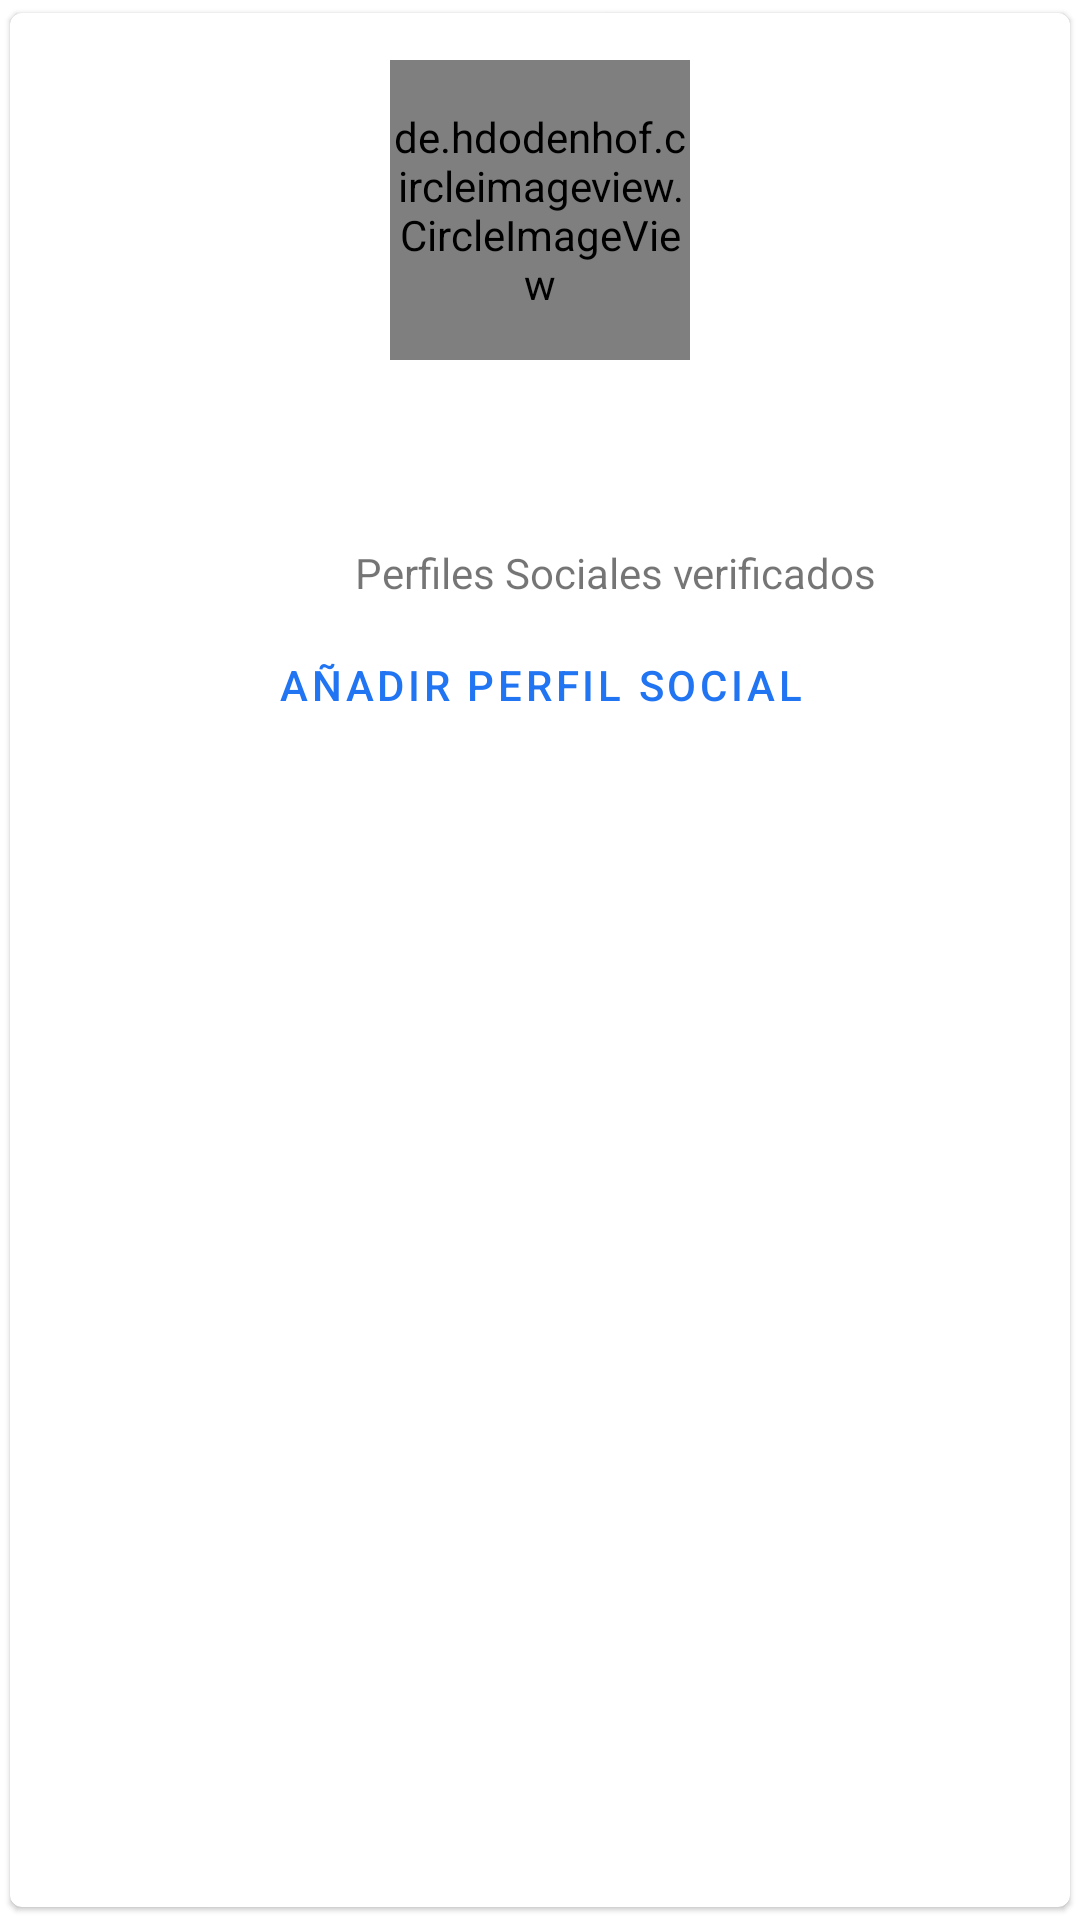

Layout XML and referenced resources for this Android screen:
<!-- AndroidManifest.xml: application theme AppTheme -->
<!-- res/layout/activity_escuelas_list_item.xml -->
<?xml version="1.0" encoding="utf-8"?>
<com.google.android.material.card.MaterialCardView xmlns:android="http://schemas.android.com/apk/res/android"
    xmlns:app="http://schemas.android.com/apk/res-auto"
    xmlns:src="http://schemas.android.com/tools"
    android:id="@+id/cv_escuelas_item"
    android:layout_width="match_parent"
    android:layout_height="wrap_content"
    android:layout_gravity="center"
    android:clickable="true"
    app:cardUseCompatPadding="true">


    <androidx.constraintlayout.widget.ConstraintLayout
        android:layout_width="match_parent"
        android:layout_height="wrap_content"
        android:gravity="center"
        android:orientation="vertical"
        app:layout_constraintBottom_toBottomOf="parent"
        app:layout_constraintEnd_toEndOf="parent"
        app:layout_constraintStart_toStartOf="parent"
        app:layout_constraintTop_toTopOf="parent">

        <de.hdodenhof.circleimageview.CircleImageView
            android:id="@+id/iv_escuelas_list_item_logo"
            android:layout_width="100dp"
            android:layout_height="100dp"
            android:layout_marginTop="16dp"
            app:layout_constraintBottom_toTopOf="@id/tv_list_escuelas__item_nombre"
            app:layout_constraintStart_toStartOf="parent"
            app:layout_constraintEnd_toEndOf="parent"
            app:layout_constraintTop_toTopOf="parent" />

        <TextView
            android:id="@+id/tv_list_escuelas__item_nombre"
            android:layout_width="wrap_content"
            android:layout_height="wrap_content"
            android:textAlignment="center"
            android:layout_marginTop="16dp"
            android:textSize="28sp"
            app:layout_constraintStart_toStartOf="parent"
            app:layout_constraintEnd_toEndOf="parent"
            app:layout_constraintTop_toBottomOf="@id/iv_escuelas_list_item_logo" />

        <TextView
            android:id="@+id/tv_perfiles_sociales_numero_verificados"
            android:layout_width="wrap_content"
            android:layout_height="wrap_content"
            android:layout_marginTop="8dp"
            android:layout_marginStart="16dp"
            app:layout_constraintTop_toBottomOf="@id/tv_list_escuelas__item_nombre"
            app:layout_constraintStart_toStartOf="parent"
            app:layout_constraintEnd_toStartOf="@id/tv_perfiles_sociales_verificados_escuela"/>

        <TextView
            android:id="@+id/tv_perfiles_sociales_verificados_escuela"
            android:layout_width="wrap_content"
            android:layout_height="wrap_content"
            android:text="Perfiles Sociales verificados"
            android:layout_marginTop="8dp"
            android:layout_marginEnd="16dp"
            android:layout_marginStart="2dp"
            app:layout_constraintTop_toBottomOf="@id/tv_list_escuelas__item_nombre"
            app:layout_constraintStart_toEndOf="@id/tv_perfiles_sociales_numero_verificados"
            app:layout_constraintEnd_toEndOf="parent"/>


        <com.google.android.material.button.MaterialButton
            android:id="@+id/btn_list_escuelas_añadir_perfil"
            android:layout_width="wrap_content"
            android:layout_height="wrap_content"
            android:layout_marginTop="4dp"
            android:text="Añadir perfil social"
            android:layout_marginEnd="16dp"
            android:layout_marginStart="16dp"
            app:layout_constraintTop_toBottomOf="@id/tv_perfiles_sociales_verificados_escuela"
            app:layout_constraintStart_toStartOf="parent"
            app:layout_constraintEnd_toEndOf="parent"
            app:icon="@drawable/add_icon"
            style="@style/Widget.MaterialComponents.Button.TextButton.Icon"/>




    </androidx.constraintlayout.widget.ConstraintLayout>

</com.google.android.material.card.MaterialCardView>
<!-- resources referenced by this layout -->
<resources>
  <style name="AppTheme" parent="AppTheme.Base">
          
      </style>
  <style name="AppTheme.Base" parent="Theme.MaterialComponents.Light.NoActionBar">
          <item name="colorPrimary">@color/colorPrimaryDark</item>
          <item name="colorPrimaryDark">@color/colorPrimary</item>
          <item name="colorAccent">@color/colorSecondary</item>
          <item name="colorSecondary">@color/colorSecondary</item>
  
      </style>
  <color name="colorPrimaryDark">#2175F3</color>
  <color name="colorPrimary">#2196F3</color>
  <color name="colorSecondary">#d4e157</color>
</resources>
